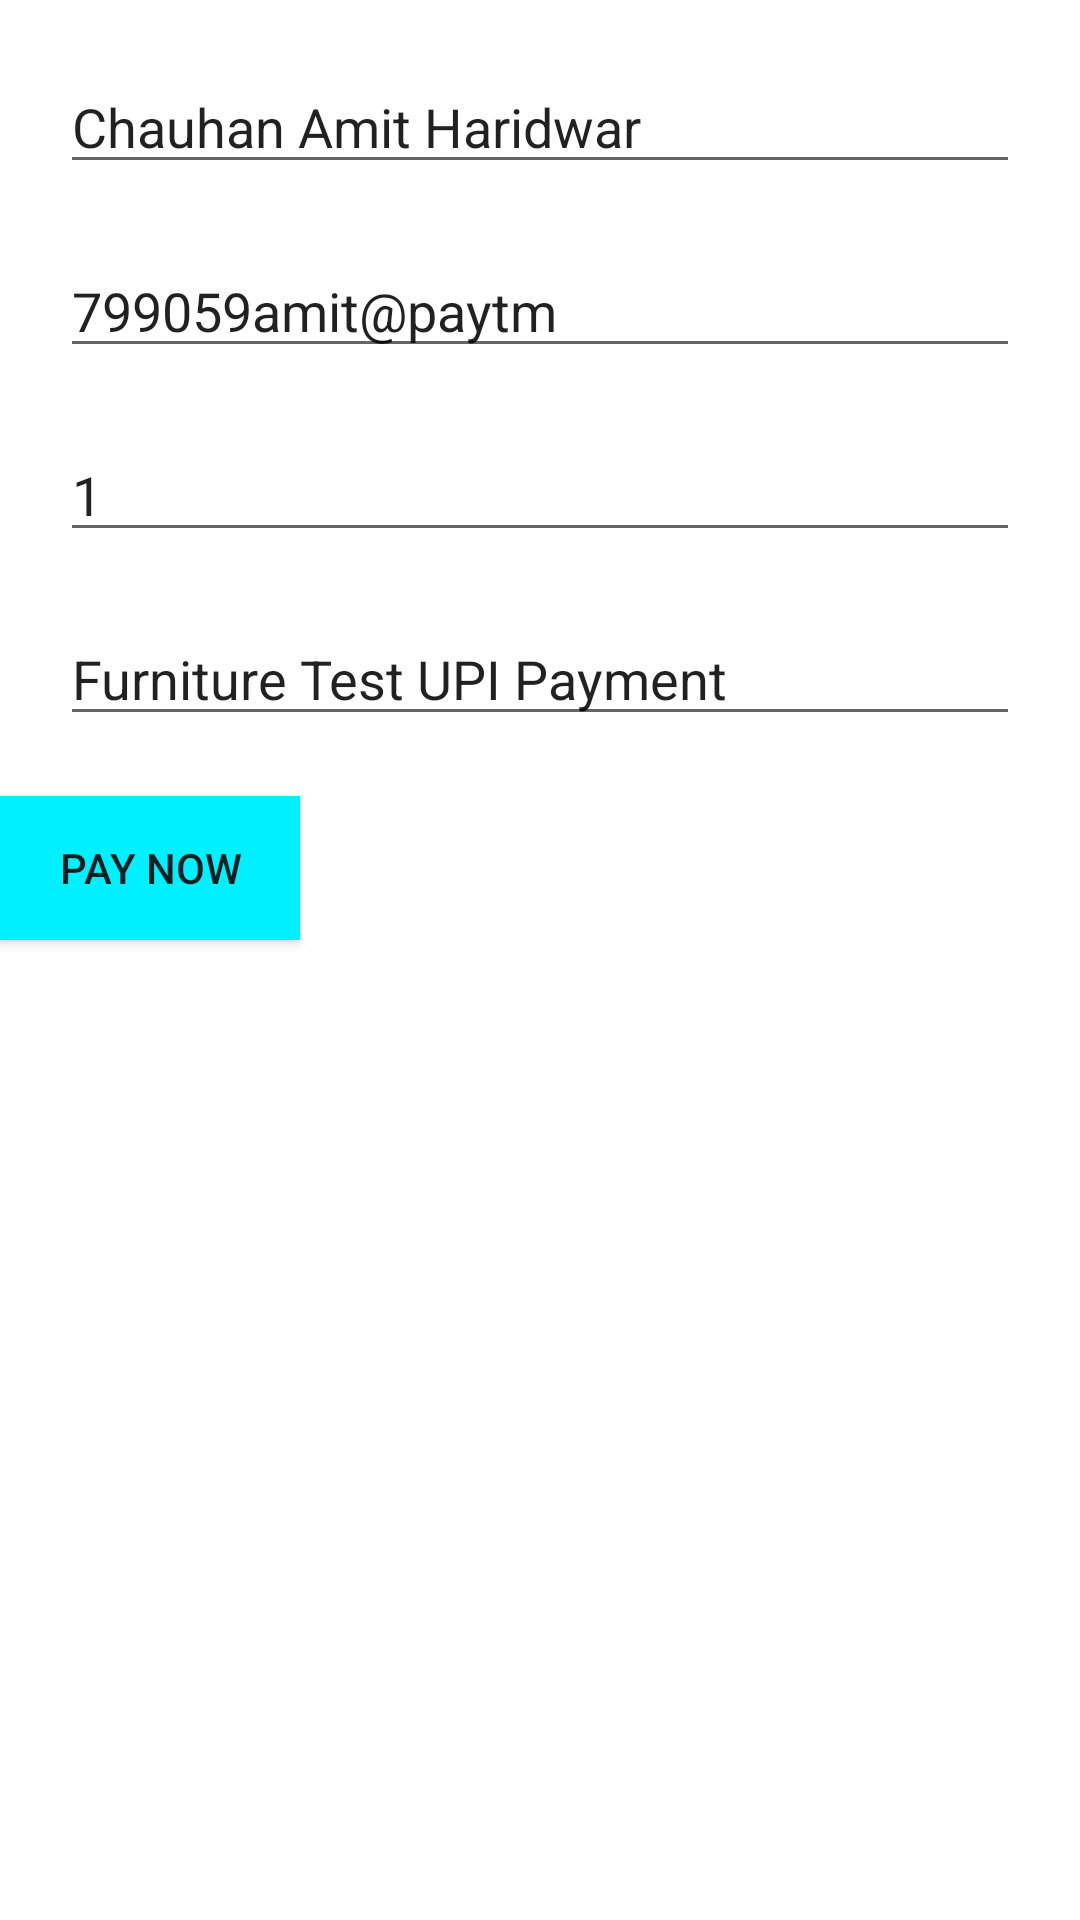

The Android layout XML behind this screen, and the referenced resources:
<!-- AndroidManifest.xml: application theme Theme.OnlineFurnitureStore -->
<!-- res/layout/google_pay.xml -->
<?xml version="1.0" encoding="utf-8"?>
<LinearLayout
    xmlns:android="http://schemas.android.com/apk/res/android"
    xmlns:tools="http://schemas.android.com/tools"
    android:layout_width="match_parent"
    android:layout_height="match_parent"
    tools:context=".activites.GooglePay"
    android:orientation="vertical">
    <EditText
        android:layout_width="match_parent"
        android:layout_height="wrap_content"
        android:hint="Name"
        android:layout_marginLeft="20dp"
        android:layout_marginRight="20dp"
        android:layout_marginTop="20dp"
        android:id="@+id/name"
        android:text="Chauhan Amit Haridwar"/>

    <EditText
        android:layout_width="match_parent"
        android:layout_height="wrap_content"
        android:hint="UPI ID"
        android:layout_marginLeft="20dp"
        android:layout_marginRight="20dp"
        android:layout_marginTop="20dp"
        android:id="@+id/upi_id"
        android:text="799059amit@paytm"/>

    <EditText
        android:layout_width="match_parent"
        android:layout_height="wrap_content"
        android:hint="Amount"
        android:layout_marginLeft="20dp"
        android:layout_marginRight="20dp"
        android:layout_marginTop="20dp"
        android:id="@+id/amount_et"
        android:inputType="numberDecimal"
        android:text="1"/>


    <EditText
        android:layout_width="match_parent"
        android:layout_height="wrap_content"
        android:hint="Note"
        android:layout_marginLeft="20dp"
        android:layout_marginRight="20dp"
        android:layout_marginTop="20dp"
        android:id="@+id/note"
        android:text="Furniture Test UPI Payment"/>

    <Button
        android:layout_width="100dp"
        android:layout_height="wrap_content"
        android:background="@color/blue"
        android:id="@+id/send"
        android:layout_marginTop="20dp"
        android:layout_centerHorizontal="true"
        android:text="Pay Now"/>


</LinearLayout>
<!-- resources referenced by this layout -->
<resources>
  <color name="blue">#00F0FF</color>
  <style name="Theme.OnlineFurnitureStore" parent="Theme.MaterialComponents.DayNight.NoActionBar">
          
          <item name="colorPrimary">@color/blue</item>
          <item name="colorPrimaryVariant">@color/pink</item>
          <item name="colorOnPrimary">@color/white</item>
          
          <item name="colorSecondary">@color/teal_200</item>
          <item name="colorSecondaryVariant">@color/teal_700</item>
          <item name="colorOnSecondary">@color/black</item>
          
          <item name="android:statusBarColor" tools:targetApi="l">?attr/colorPrimaryVariant</item>
          
      </style>
  <color name="pink">#FF5CCB</color>
  <color name="white">#FFFFFFFF</color>
  <color name="teal_200">#FF03DAC5</color>
  <color name="teal_700">#FF018786</color>
  <color name="black">#FF000000</color>
</resources>
